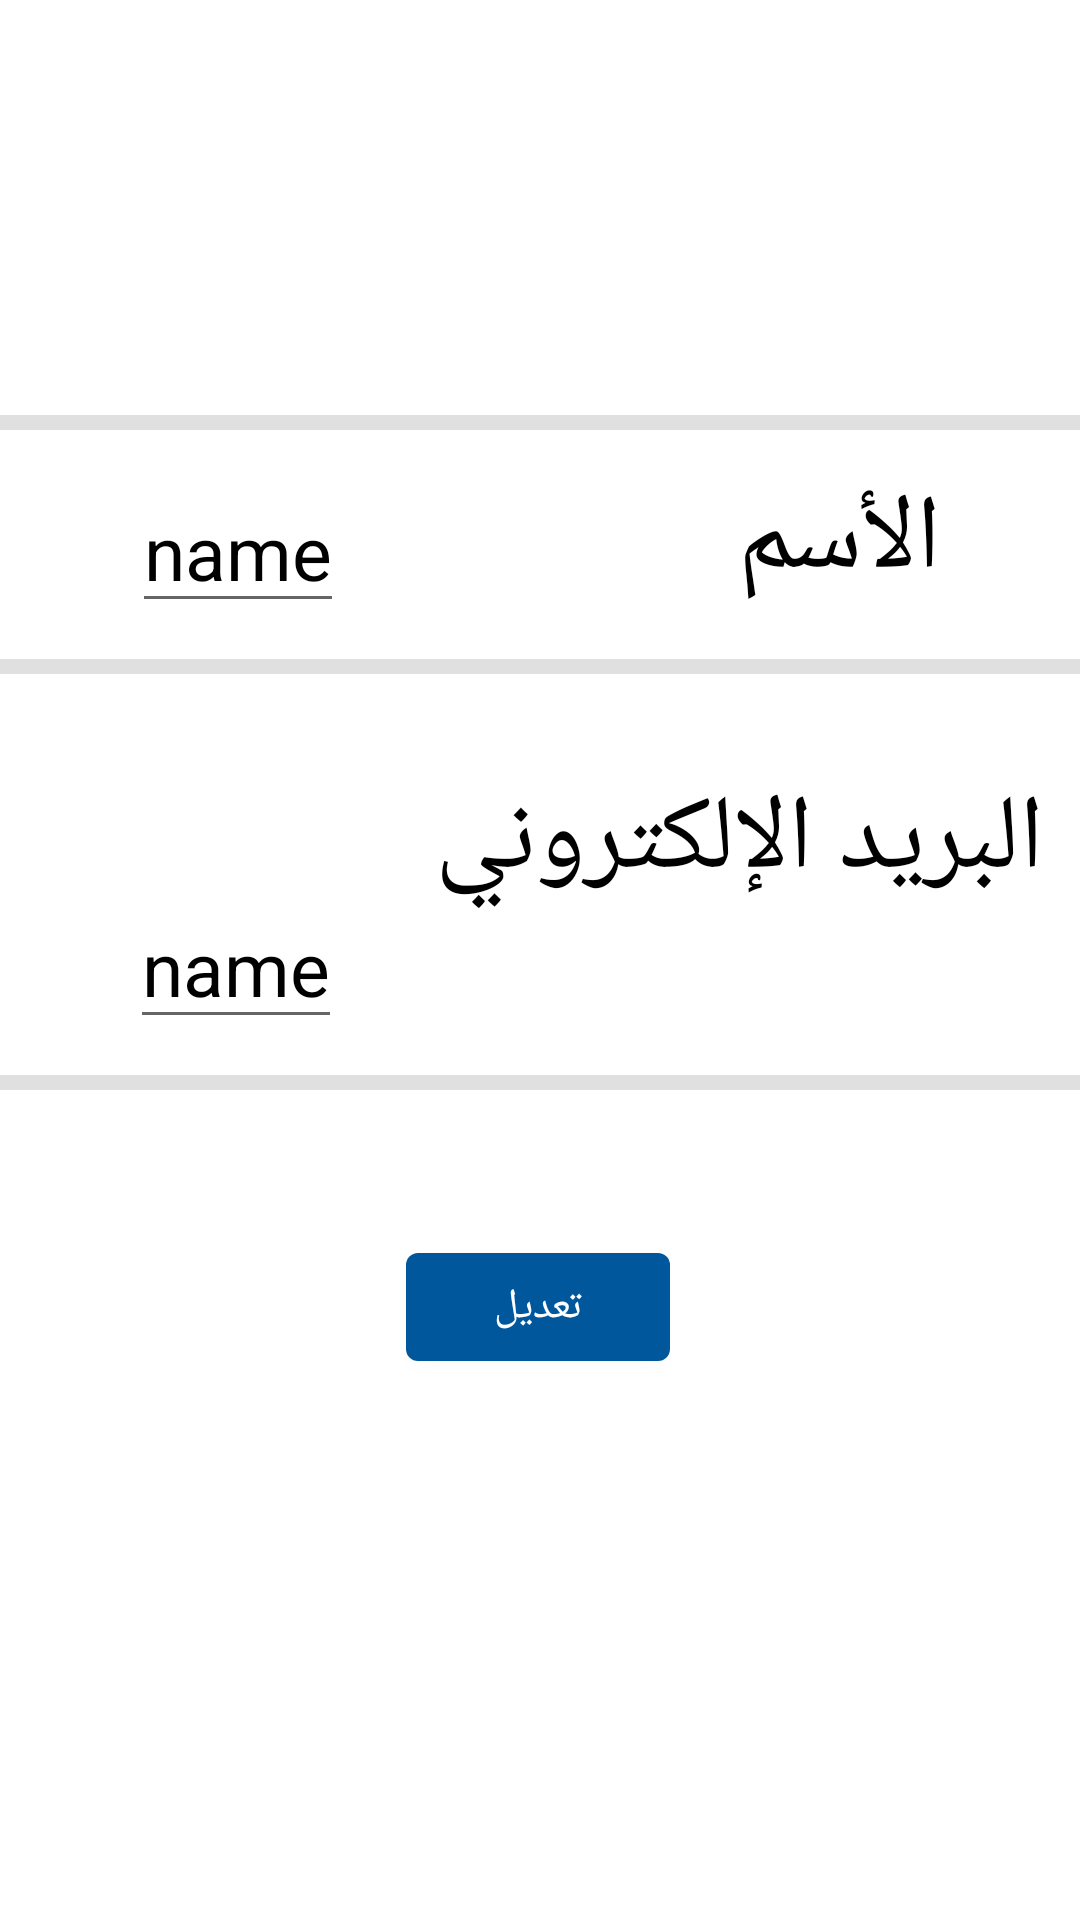

Android layout source for this screen:
<!-- AndroidManifest.xml: application theme AppTheme -->
<!-- res/layout/account_fragment.xml -->
<?xml version="1.0" encoding="utf-8"?>
<androidx.constraintlayout.widget.ConstraintLayout xmlns:android="http://schemas.android.com/apk/res/android"
    xmlns:app="http://schemas.android.com/apk/res-auto"
    xmlns:tools="http://schemas.android.com/tools"
    android:layout_width="match_parent"
    android:layout_height="match_parent">


    <ImageView
        android:id="@+id/imageView2"
        android:layout_width="166dp"
        android:layout_height="121dp"
        android:src="@drawable/user_200px"
        app:layout_constraintBottom_toBottomOf="parent"
        app:layout_constraintEnd_toEndOf="parent"
        app:layout_constraintHorizontal_bias="0.497"
        app:layout_constraintStart_toStartOf="parent"
        app:layout_constraintTop_toTopOf="parent"
        app:layout_constraintVertical_bias="0.0" />


    <View
        android:id="@+id/linearLayout"
        android:layout_width="match_parent"
        android:layout_height="5dp"
        android:background="#e0e0e0"
        app:layout_constraintBottom_toBottomOf="parent"
        app:layout_constraintEnd_toEndOf="parent"
        app:layout_constraintHorizontal_bias="1.0"
        app:layout_constraintStart_toStartOf="parent"
        app:layout_constraintTop_toBottomOf="@+id/imageView2"
        app:layout_constraintVertical_bias="0.034" />

    <TextView
        android:id="@+id/textView"
        android:layout_width="wrap_content"
        android:layout_height="wrap_content"
        android:text="الأسم"
        android:textColor="#000000"
        android:textSize="35sp"
        app:layout_constraintBottom_toBottomOf="parent"
        app:layout_constraintEnd_toEndOf="parent"
        app:layout_constraintHorizontal_bias="0.842"
        app:layout_constraintStart_toStartOf="parent"
        app:layout_constraintTop_toBottomOf="@+id/linearLayout"
        app:layout_constraintVertical_bias="0.029" />

    <EditText
        android:id="@+id/name"
        android:layout_width="wrap_content"
        android:layout_height="wrap_content"
        android:text="name"
        android:textColor="#000000"
        android:textSize="25sp"
        app:layout_constraintBottom_toBottomOf="parent"
        app:layout_constraintEnd_toStartOf="@+id/textView"
        app:layout_constraintHorizontal_bias="0.251"
        app:layout_constraintStart_toStartOf="parent"
        app:layout_constraintTop_toBottomOf="@+id/linearLayout"
        app:layout_constraintVertical_bias="0.031" />

    <View
        android:id="@+id/linearLayout3"
        android:layout_width="match_parent"
        android:layout_height="5dp"
        android:background="#e0e0e0"
        app:layout_constraintBottom_toBottomOf="parent"
        app:layout_constraintEnd_toEndOf="parent"
        app:layout_constraintHorizontal_bias="0.0"
        app:layout_constraintStart_toStartOf="parent"
        app:layout_constraintTop_toBottomOf="@+id/linearLayout"
        app:layout_constraintVertical_bias="0.155" />

    <TextView
        android:id="@+id/textView2"
        android:layout_width="wrap_content"
        android:layout_height="wrap_content"
        android:text="البريد الإلكتروني"
        android:textColor="#000000"
        android:textSize="35sp"
        app:layout_constraintBottom_toBottomOf="parent"
        app:layout_constraintEnd_toEndOf="parent"
        app:layout_constraintHorizontal_bias="0.923"
        app:layout_constraintStart_toStartOf="parent"
        app:layout_constraintTop_toBottomOf="@+id/linearLayout3"
        app:layout_constraintVertical_bias="0.086" />

    <com.google.android.material.textfield.TextInputEditText
        android:id="@+id/email"
        android:layout_width="wrap_content"
        android:layout_height="wrap_content"
        android:text="name"
        android:textColor="#000000"
        android:textSize="25sp"
        app:layout_constraintBottom_toBottomOf="parent"
        app:layout_constraintEnd_toEndOf="parent"
        app:layout_constraintHorizontal_bias="0.15"
        app:layout_constraintStart_toStartOf="parent"
        app:layout_constraintTop_toBottomOf="@+id/linearLayout3"
        app:layout_constraintVertical_bias="0.195" />

    <View
        android:id="@+id/view2"
        android:layout_width="match_parent"
        android:layout_height="5dp"
        android:background="#e0e0e0"
        app:layout_constraintBottom_toBottomOf="parent"
        app:layout_constraintEnd_toEndOf="parent"
        app:layout_constraintHorizontal_bias="0.0"
        app:layout_constraintStart_toStartOf="parent"
        app:layout_constraintTop_toBottomOf="@+id/imageView2"
        app:layout_constraintVertical_bias="0.462" />

    <com.google.android.material.button.MaterialButton
        android:id="@+id/update"
        android:layout_width="wrap_content"
        android:layout_height="wrap_content"
        android:text="تعديل"
        app:layout_constraintBottom_toBottomOf="parent"
        app:layout_constraintEnd_toEndOf="parent"
        app:layout_constraintHorizontal_bias="0.498"
        app:layout_constraintStart_toStartOf="parent"
        app:layout_constraintTop_toBottomOf="@+id/view2"
        app:layout_constraintVertical_bias="0.212" />
</androidx.constraintlayout.widget.ConstraintLayout>
<!-- resources referenced by this layout -->
<resources>
  <style name="AppTheme" parent="Theme.MaterialComponents.Light.DarkActionBar">
          
          <item name="colorPrimary">@color/app_color</item>
          <item name="colorPrimaryDark">@color/app_color2</item>
          <item name="colorAccent">@color/colorAccent</item>
          <item name="buttonStyle">@drawable/btn</item>
      </style>
  <color name="app_color">#01579B</color>
  <color name="app_color2">#3A98E4</color>
  <color name="colorAccent">#D81B60</color>
  <!-- drawable btn (drawable) -->
  <?xml version="1.0" encoding="utf-8"?>
  <shape
      xmlns:android="http://schemas.android.com/apk/res/android"
      android:shape="rectangle">
      <gradient
          android:startColor="@color/start_color"
          android:endColor="@color/end_color"
          android:type="linear"/>
      <corners android:radius="10dp"/>
  </shape>
  <color name="start_color">#1B5E20</color>
  <color name="end_color">#6CD675</color>
</resources>
